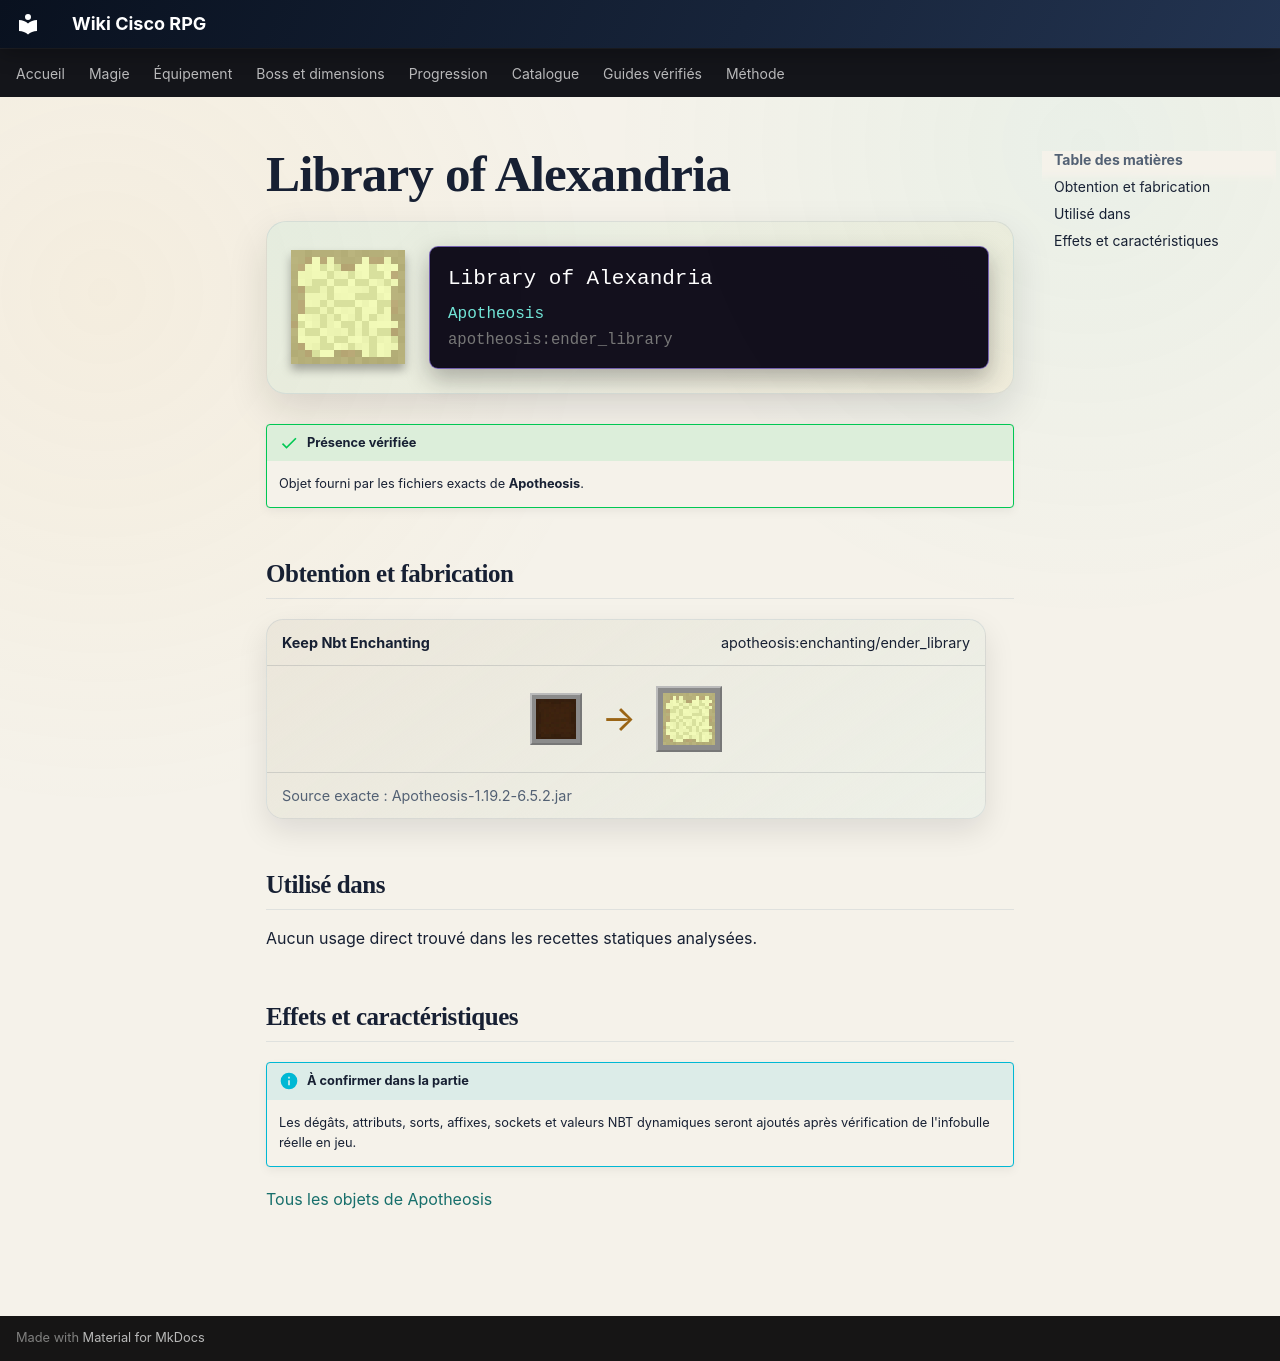

repository: Kloups-Dev/wiki-cisco-rpg · page: catalogue/objets/apotheosis/ender_library/index.html · generator: mkdocs

# Library of Alexandria

<div class="mc-item-showcase">
<img class="mc-item-icon" src="../../../../assets/generated/items/apotheosis/ender_library.png" alt="Library of Alexandria">
<div class="mc-tooltip-card">
<div class="mc-tooltip-card__name">Library of Alexandria</div>
<div class="mc-tooltip-card__mod">Apotheosis</div>
<div class="mc-tooltip-card__id">apotheosis:ender_library</div>
</div>
</div>

!!! success "Présence vérifiée"
    Objet fourni par les fichiers exacts de **Apotheosis**.

## Obtention et fabrication

<div class="jei-recipe"><div class="jei-recipe__head"><strong>Keep Nbt Enchanting</strong><span>apotheosis:enchanting/ender_library</span></div><div class="jei-recipe__body"><div class="jei-inputs"><a class="jei-slot" href="../../../../catalogue/objets/apotheosis/library/" title="Enchantment Library (apotheosis:library)"><img src="../../../../assets/generated/items/apotheosis/library.png" alt="" loading="lazy"></a></div><span class="jei-arrow">→</span><span class="jei-slot jei-slot--result"><img src="../../../../assets/generated/items/apotheosis/ender_library.png" alt=""></span></div><div class="jei-recipe__source">Source exacte : Apotheosis-1.19.2-6.5.2.jar</div></div>

## Utilisé dans

Aucun usage direct trouvé dans les recettes statiques analysées.

## Effets et caractéristiques

!!! info "À confirmer dans la partie"
    Les dégâts, attributs, sorts, affixes, sockets et valeurs NBT dynamiques seront ajoutés après vérification de l'infobulle réelle en jeu.

[Tous les objets de Apotheosis](../../../contenu/apotheosis.md)
